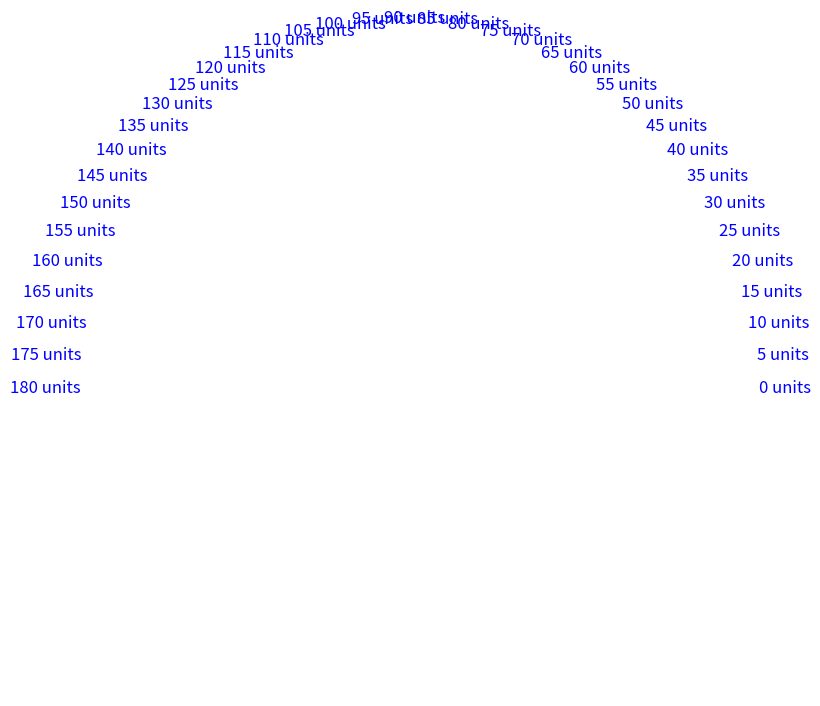

The script that saved this image:

import matplotlib.pyplot as plt
import numpy as np

def create_gauge(start_angle=0, end_angle=180, step_size=5, reverse_labels=False, output_file='gauge.png',
                 font_size=10, font_weight='bold', font_color='black', circle_linewidth=2, circle_color='black',
                 label_suffix='°C'):
    """
    Create a gauge with customizable parameters.

    Parameters:
    - start_angle (int): The starting angle of the gauge in degrees.
    - end_angle (int): The ending angle of the gauge in degrees.
    - step_size (int): The increment in tick labels.
    - reverse_labels (bool): Whether to reverse the order of the labels.
    - output_file (str): The file path to save the generated gauge image.
    - font_size (int): Font size of the tick labels.
    - font_weight (str): Font weight of the tick labels (e.g., 'bold', 'normal').
    - font_color (str): Font color of the tick labels.
    - circle_linewidth (float): Line width of the outer circle.
    - circle_color (str): Color of the outer circle.
    - label_suffix (str): Custom suffix to append to each label.
    """
    num_ticks = (end_angle - start_angle) // step_size + 1
    tick_labels = [f"{i}{label_suffix}" for i in range(0, num_ticks * step_size, step_size)]

    if reverse_labels:
        tick_labels.reverse()

    angle_range = np.linspace(np.radians(start_angle), np.radians(end_angle), num_ticks)

    # Create the plot with custom labels and angles
    fig, ax = plt.subplots(figsize=(8, 8), subplot_kw={'projection': 'polar'})
    ax.set_theta_direction(-1)
    ax.set_theta_offset(np.pi / 2.0)

    # Remove grid and axes
    ax.grid(False)
    ax.set_axis_off()

    # Draw ticks and labels
    for angle, label in zip(angle_range, tick_labels):
        ax.text(angle, 1.2, label, horizontalalignment='center', verticalalignment='center',
                fontsize=font_size, weight=font_weight, color=font_color)

    # Draw the outer circle
    outer_circle = plt.Circle((0, 0), 1.3, transform=ax.transData._b, fill=False,
                              linewidth=circle_linewidth, color=circle_color)
    ax.add_artist(outer_circle)

    # Save the plot as a PNG file
    plt.savefig(output_file, bbox_inches='tight', dpi=300)
    plt.close(fig)

# Example usage
create_gauge(
    start_angle=270, 
    end_angle=450, 
    step_size=5, 
    reverse_labels=True, 
    output_file='flexible_gauge_with_custom_text.png',
    font_size=12, 
    font_weight='normal', 
    font_color='blue', 
    circle_linewidth=3, 
    circle_color='red',
    label_suffix=' units'
)
